Labelled photos from "cnn_dataset", an image-classification folder in Remeeka/HIEN. The possible labels are: damaged, like new, minor wear, new sealed.

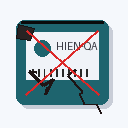
Label: damaged

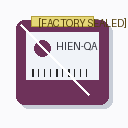
Label: new sealed

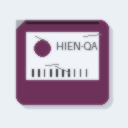
Label: minor wear

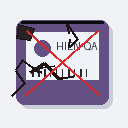
Label: damaged

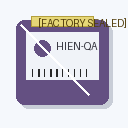
Label: new sealed

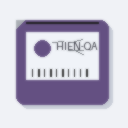
Label: minor wear
